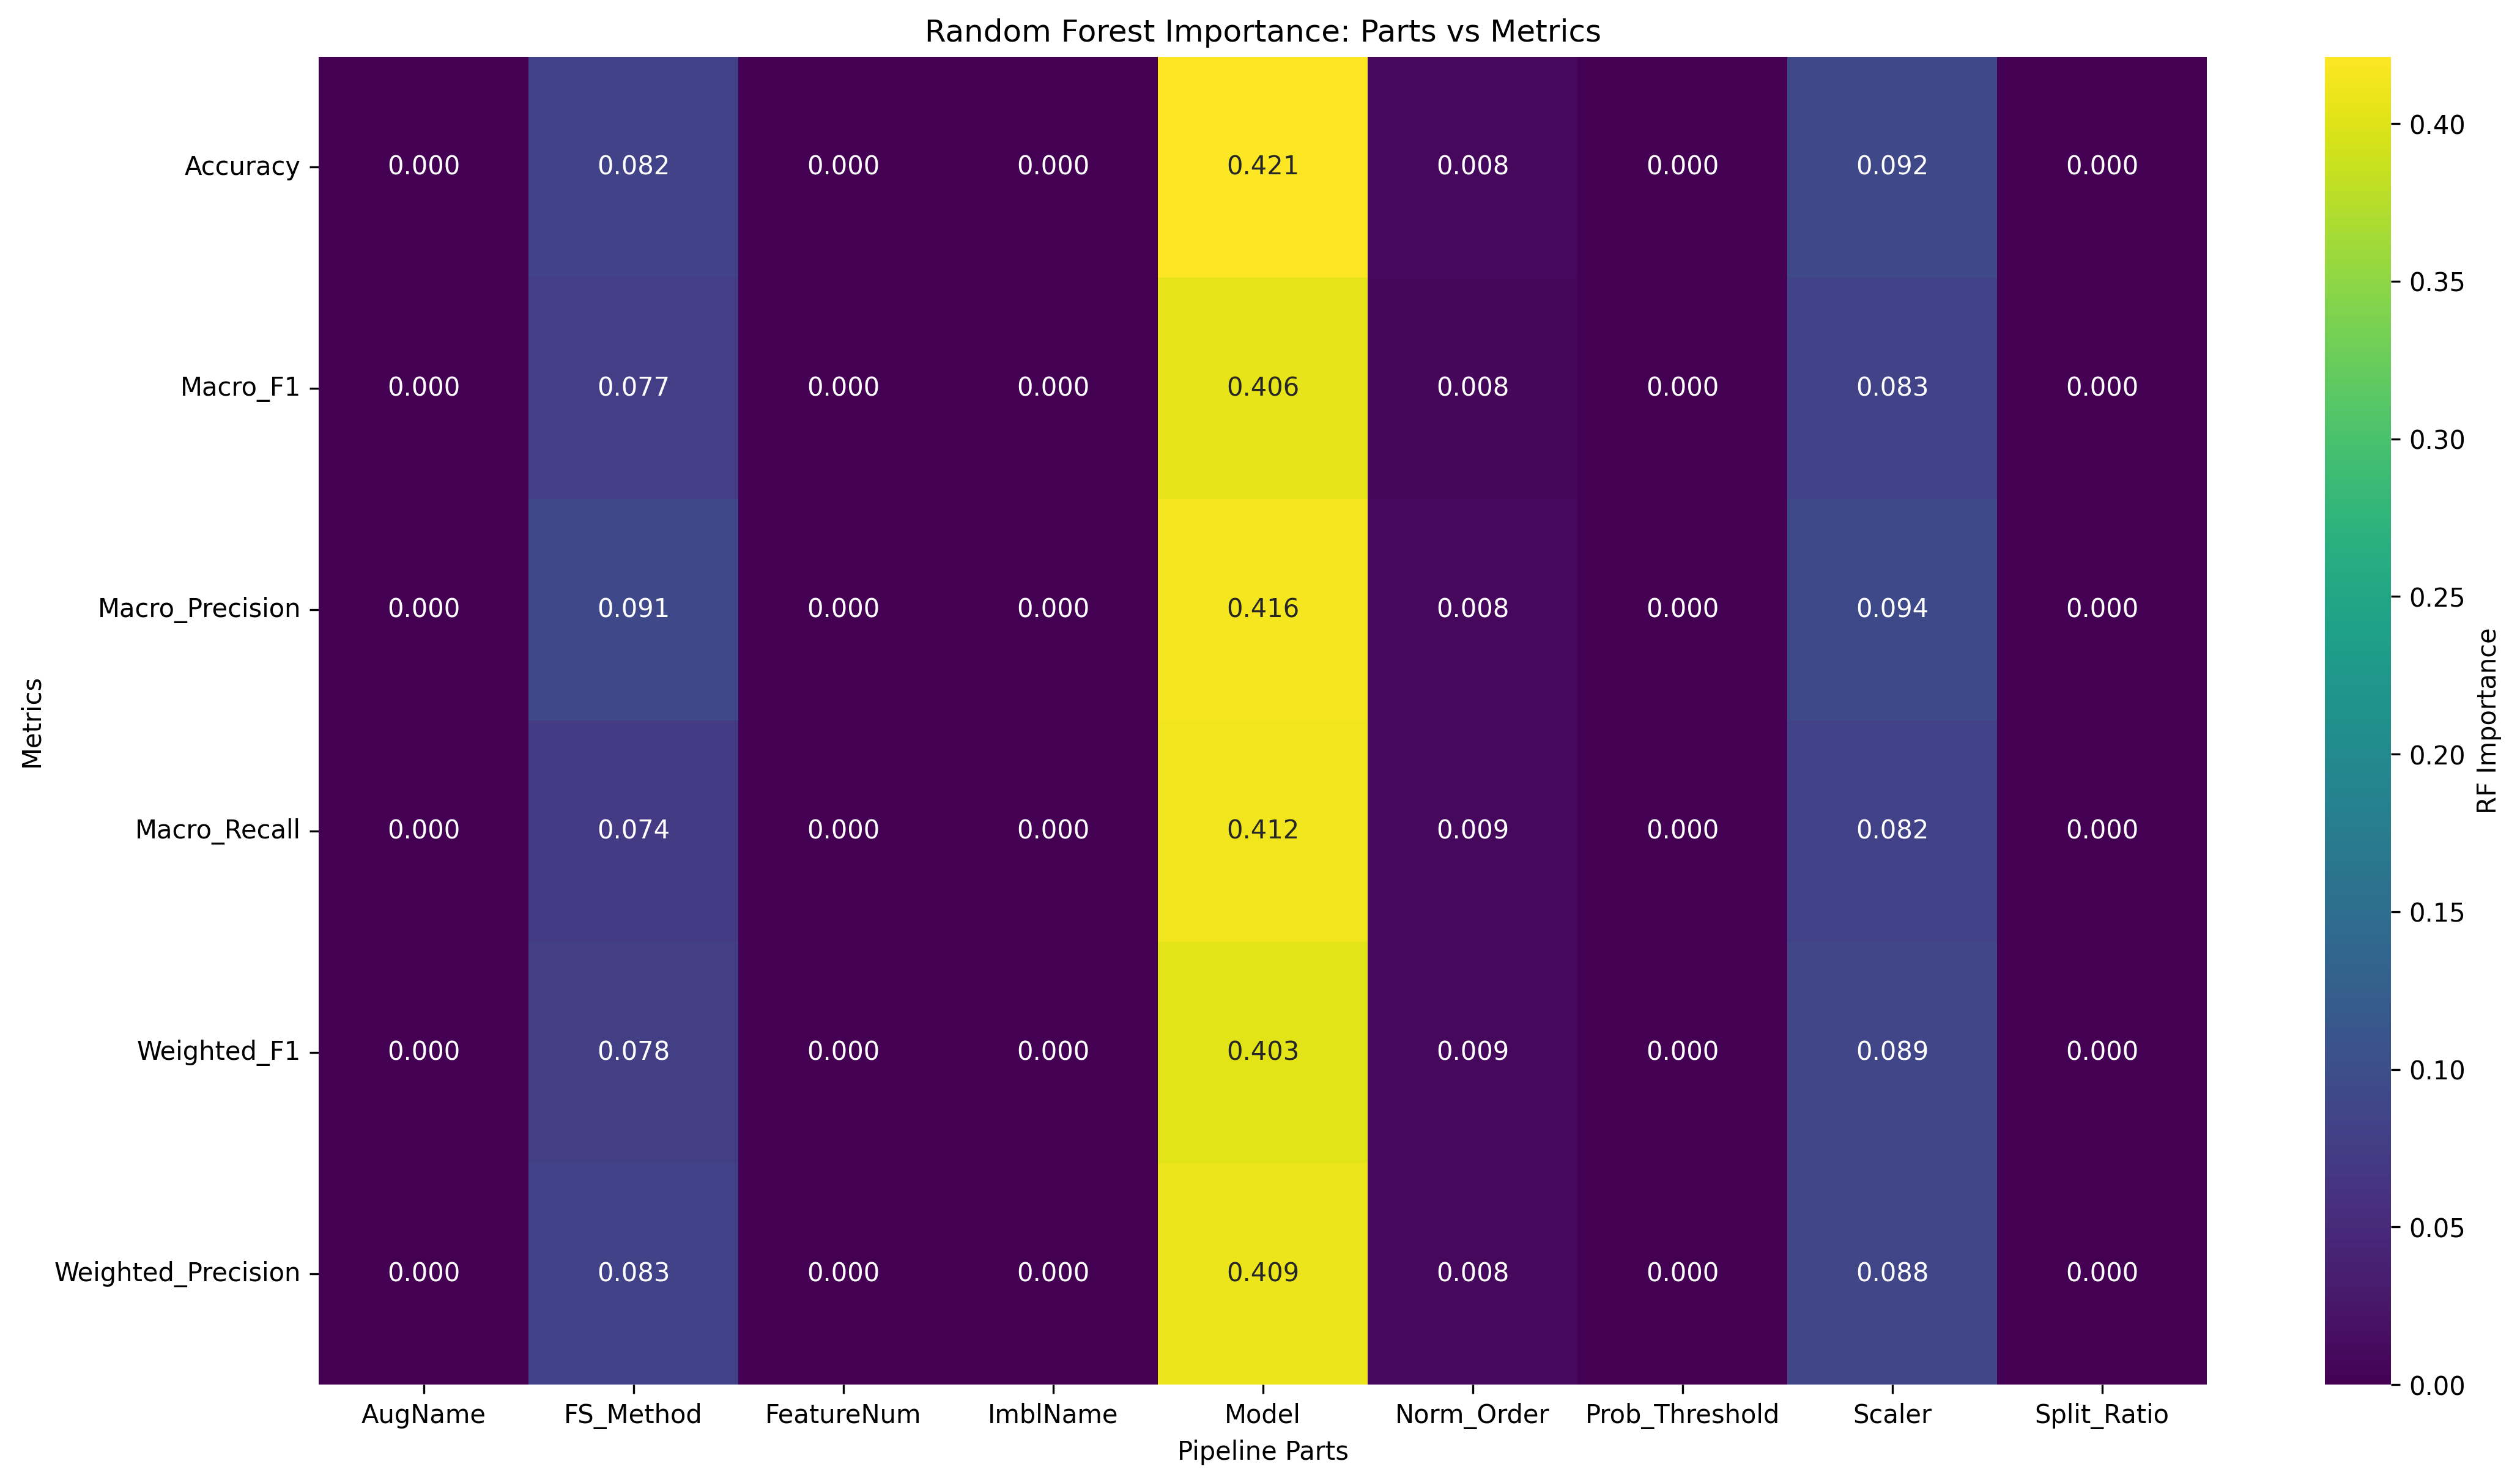

Data behind this chart, as committed beside it:
Metric, AugName, FS_Method, FeatureNum, ImblName, Model, Norm_Order, Prob_Threshold, Scaler, Split_Ratio
Accuracy, 0.0, 0.08233, 0.0, 0.0, 0.4213, 0.008254, 0.0, 0.09167, 0.0
Macro_F1, 0.0, 0.07658, 0.0, 0.0, 0.4061, 0.008127, 0.0, 0.08318, 0.0
Macro_Precision, 0.0, 0.09069, 0.0, 0.0, 0.4156, 0.008235, 0.0, 0.09369, 0.0
Macro_Recall, 0.0, 0.07395, 0.0, 0.0, 0.4121, 0.009446, 0.0, 0.08246, 0.0
Weighted_F1, 0.0, 0.07766, 0.0, 0.0, 0.4028, 0.008526, 0.0, 0.08858, 0.0
Weighted_Precision, 0.0, 0.08301, 0.0, 0.0, 0.4085, 0.008281, 0.0, 0.08829, 0.0
